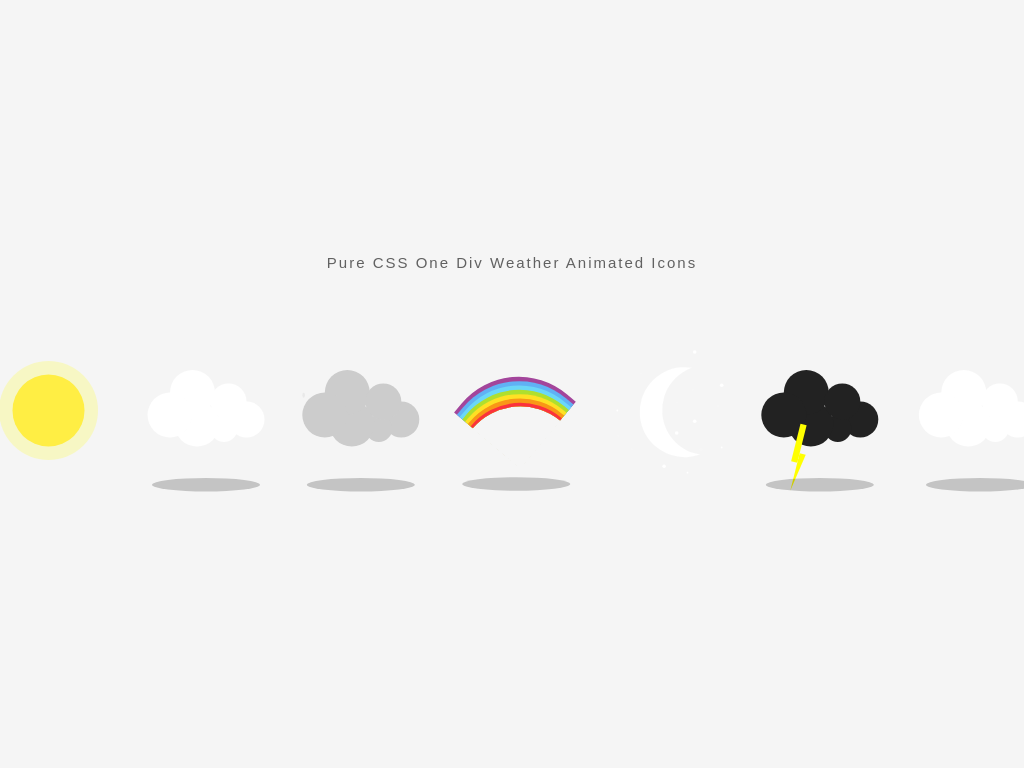

Here is a drawing made with CSS. Write the source that renders it.

<!-- file: index.html -->
<!DOCTYPE html>
<html lang="en">
<head>
    <meta charset="UTF-8">
    <meta name="viewport" content="width=device-width, initial-scale=1.0">
    <title> Weather Animated Icons</title>
    <link rel="stylesheet" href="style.css">
</head>
<body>
    <h1>Pure CSS One Div Weather Animated Icons</h1>
<div class="container">
	<div class="sunny"></div> 
	<div class="cloudy"></div>
	<div class="rainy"></div>
	<div class="snowy"></div>
	<div class="rainbow"></div>
	<div class="starry"></div>
	<div class="stormy"></div>
</div>

</body>
</html>

/* file: style.css */
/* SUNNY */
.sunny { 
	animation: sunny 15s linear infinite;
	background: linear-gradient(top, rgba(255,255,255,0) 0%, rgba(255,255,255,0.8) 50%, rgba(255,255,255,0) 100%); 
	height: 140px;
	width: 20px; 
	margin-left: -15px;
	position: absolute;
	left: 90px;  
	top: 20px;
}
.sunny:before {
	background: linear-gradient(top, rgba(255,255,255,0) 0%, rgba(255,255,255,0.8) 50%, rgba(255,255,255,0) 100%);
	content: ''; 
	height: 140px; 
	width: 20px;
	opacity: 1; 
	position: absolute;
	bottom: 0px;
	left: 0px; 
	transform: rotate(90deg);
}
.sunny:after {
	background: #FFEE44; 
	border-radius: 50%; 
	box-shadow: rgba(255,255,0,0.2) 0 0 0 15px;
	content: '';  
	height: 80px;
	width: 80px;  
	position: absolute; 
	left: -30px; 
	top: 30px;
}
@keyframes sunny { 
	0% { transform: rotate(0deg); }
	100% { transform: rotate(360deg); }
}

/* الشرح */
/* 1. الجزء الأول (.sunny):
   - يحدد الكلاس ".sunny" الذي يتم تطبيق الأنميشن عليه.
   - يحدد خاصية الأنميشن باستخدام "animation" ويسمى "sunny"، ويدوم لمدة 15 ثانية بسرعة خطية ومتكررة بشكل لا نهائي.
   - يحدد خلفية العنصر باستخدام خاصية "background" وهي خلفية تتكون من تدرج لوني يمتد من الأبيض شفاف إلى الأبيض الغامق ومرة أخرى إلى الأبيض شفاف.
   - يحدد ارتفاع العنصر بـ 140 بكسل وعرضه بـ 20 بكسل.
   - يحدد تحريك العنصر إلى اليسار بمقدار 15 بكسل وتحديد موقعه بوضعه بشكل مطلق بالنسبة للعنصر الأب وتحديد موقعه بالنسبة للعناصر الأخرى بالنسبة لأعلى يساوي 20 بكسل ولليسار يساوي 90 بكسل.

2. الجزء الثاني (.sunny:before):
   - يضيف عنصرًا نائبًا (pseudo-element) قبل العنصر الذي يحتوي على الكلاس ".sunny".
   - يحدد خلفية العنصر باستخدام نفس تدرج الألوان المستخدم في الجزء الأول.
   - يحدد ارتفاع العنصر بـ 140 بكسل وعرضه بـ 20 بكسل.
   - يحدد موقع العنصر بشكل مطلق بالنسبة لأسفل بوضعه بشكل مطلق بالنسبة للعنصر الأب ولليسار بوضعه بشكل مطلق بالنسبة للعنصر الأب ويقوم بتدويره بزاوية 90 درجة.

3. الجزء الثالث (.sunny:after):
   - يضيف عنصرًا نائبًا (pseudo-element) بعد العنصر الذي يحتوي على الكلاس ".sunny".
   - يحدد خلفية العنصر بلون أصفر مشع (#FFEE44).
   - يحدد شكل العنصر بشكل دائري باستخدام الخاصية "border-radius".
   - يضيف تأثير الظل باستخدام خاصية "box-shadow"، حيث يكون الظل بلون أصفر فاتح ويحيط بالعنصر بنصف قطره 15 بكسل.
   - يحدد ارتفاع العنصر بـ 80 بكسل وعرضه بـ 80 بكسل.
   - يحدد موقع العنصر بوضعه بالنسبة لليسار بوضعه بمقدار قدره -30 بكسل وبالنسبة لأعلى بوضعه بمقدار 30 بكسل.

4. @keyframes sunny:
   - يحدد الأنميشن الذي يتم تطبيقه على الكلاس ".sunny".
   - يحتوي على مفتاحين رئيسيين: 0% و 100%.
   - في البداية (0%)، يحدد تدوير العنصر بزاوية 0 درجة.
   - في النهاية (100%)، يحدد تدوير العنصر بزاوية 360 درجة، مما يخلق حركة دوران للشمس.
 */





/* CLOUDY */
.cloudy {
	animation: cloudy 5s ease-in-out infinite;
	background: #FFFFFF;
	border-radius: 50%;
	box-shadow: 
		#FFFFFF 65px -15px 0 -5px, 
		#FFFFFF 25px -25px, 
		#FFFFFF 30px 10px, 
		#FFFFFF 60px 15px 0 -10px, 
		#FFFFFF 85px 5px 0 -5px;
	height: 50px;
	width: 50px; 
	margin-left: -60px;
	position: absolute;
	left: 255px;
	top: 70px; 
}
.cloudy:after {
	animation: cloudy_shadow 5s ease-in-out infinite;
	background: #000000;
	border-radius: 50%;
	content: '';
	height: 15px;
	width: 120px;
	opacity: 0.2;
	position: absolute;
	left: 5px; 
	bottom: -60px;
  transform: scale(1);
}
@keyframes cloudy {
	50% { transform: translateY(-20px); }
}
@keyframes cloudy_shadow {
	50% { transform: translateY(20px) scale(.7); opacity:.05; }
}
/* الشرح */
/* 1. الجزء الأول (.cloudy):
   - يحدد الكلاس ".cloudy" الذي يتم تطبيق الأنميشن عليه.
   - يحدد خاصية الأنميشن باستخدام "animation" ويسمى "cloudy"، ويدوم لمدة 5 ثوانٍ بسرعة "ease-in-out" ومتكررة بشكل لا نهائي.
   - يحدد خلفية العنصر باللون الأبيض (#FFFFFF).
   - يحدد شكل العنصر بشكل دائري باستخدام الخاصية "border-radius".
   - يضيف تأثير الظل باستخدام خاصية "box-shadow"، حيث يكون الظل بلون أبيض وبزوايا مختلفة ومواقع مختلفة لإعطاء تأثير السحابة.
   - يحدد ارتفاع العنصر بـ 50 بكسل وعرضه بـ 50 بكسل.
   - يحدد تحريك العنصر إلى اليسار بمقدار 60 بكسل وتحديد موقعه بوضعه بشكل مطلق بالنسبة للعنصر الأب وتحديد موقعه بالنسبة للعناصر الأخرى بالنسبة لأعلى يساوي 70 بكسل ولليسار يساوي 255 بكسل.

2. الجزء الثاني (.cloudy:after):
   - يضيف عنصرًا نائبًا (pseudo-element) بعد العنصر الذي يحتوي على الكلاس ".cloudy".
   - يحدد خاصية الأنميشن باستخدام "animation" ويسمى "cloudy_shadow"، ويدوم لمدة 5 ثوانٍ بسرعة "ease-in-out" ومتكررة بشكل لا نهائي.
   - يحدد خلفية العنصر باللون الأسود (#000000).
   - يحدد شكل العنصر بشكل دائري باستخدام الخاصية "border-radius".
   - يضيف خاصية "content" بقيمة فارغة للعنصر.
   - يحدد ارتفاع العنصر بـ 15 بكسل وعرضه بـ 120 بكسل.
   - يحدد شفافية العنصر بقيمة 0.2.
   - يحدد موقع العنصر بوضعه بالنسبة لليسار بوضعه بمقدار 5 بكسل وبالنسبة لأسفل بوضعه بمقدار -60 بكسل.
   - يحدد تحجيم العنصر باستخدام الخاصية "transform" ويتم تعيينها لقيمة "scale(1)".

3. @keyframes cloudy:
   - يحدد الأنميشن الذي يتم تطبيقه على الكلاس ".cloudy".
   - يحتوي على مفتاحين رئيسيين:- 50%: يحدد التحول الذي يحدث في العنصر عند الوصول إلى نصف مدة الأنميشن. في هذه الحالة، يتم تحريك العنصر باتجاه الأعلى بمقدار 20 بكسل باستخدام الخاصية "transform: translateY(-20px)".

4. @keyframes cloudy_shadow:
   - يحدد الأنميشن الذي يتم تطبيقه على العنصر النائب ":after" من الكلاس ".cloudy".
   - يحتوي على مفتاحين رئيسيين:
   - 50%: يحدد التحول الذي يحدث في العنصر النائب عند الوصول إلى نصف مدة الأنميشن. في هذه الحالة، يتم تحريك العنصر النائب باتجاه الأسفل بمقدار 20 بكسل وتحجيمه بواسطة الخاصية "transform: translateY(20px) scale(.7)" وتقليل شفافيته بواسطة الخاصية "opacity" لتصبح 0.05. */


/* RAINY */
.rainy {
	animation: rainy 5s ease-in-out infinite 1s;
	background: #CCCCCC; 
	border-radius: 50%;
	box-shadow: 
		#CCCCCC 65px -15px 0 -5px, 
		#CCCCCC 25px -25px, 
		#CCCCCC 30px 10px, 
		#CCCCCC 60px 15px 0 -10px, 
		#CCCCCC 85px 5px 0 -5px;
	display: block;
	height: 50px;
	width: 50px;
	margin-left: -60px;
	position: absolute;
	left: 427px;
	top: 70px;
}
.rainy:after {
	animation: rainy_shadow 5s ease-in-out infinite 1s;
	background: #000000;
	border-radius: 50%;
	content: '';
	height: 15px;
	width: 120px;
	opacity: 0.2;
	position: absolute;
	left: 5px; 
	bottom: -60px;
	transform: scale(1);
}
.rainy:before {
	animation: rainy_rain .7s infinite linear;
	content: '';
	background: #CCCCCC;
	border-radius: 50%;
	display: block;
	height: 6px;
	width: 3px;
	opacity: 0.3;
	transform: scale(.9);
}
@keyframes rainy {
	50% { transform: translateY(-20px); }
}
@keyframes rainy_shadow {
	50% { transform: translateY(20px) scale(.7); opacity: 0.05; }
}
@keyframes rainy_rain {
	0% {  
		box-shadow: 
			rgba(0,0,0,0) 30px 30px, 
			rgba(0,0,0,0) 40px 40px,  
			#000 50px 75px, 
			#000 55px 50px, 
			#000 70px 100px, 
			#000 80px 95px, 
			#000 110px 45px, 
			#000 90px 35px; 
	}
	25% {  
	  	box-shadow: 
			#000 30px 45px,
			#000 40px 60px,
			#000 50px 90px,
			#000 55px 65px,
			rgba(0,0,0,0) 70px 120px,
			rgba(0,0,0,0) 80px 120px,
			#000 110px 70px,
			#000 90px 60px;
	}
	26% {  
		box-shadow:
			#000 30px 45px,
			#000 40px 60px,
			#000 50px 90px,
			#000 55px 65px,
			rgba(0,0,0,0) 70px 40px,
			rgba(0,0,0,0) 80px 20px,
			#000 110px 70px,
			#000 90px 60px; 
	}
	50% { 
		box-shadow:
			#000 30px 70px,
			#000 40px 80px,
			rgba(0,0,0,0) 50px 100px,
			#000 55px 80px,
			#000 70px 60px,
			#000 80px 45px,
			#000 110px 95px,
			#000 90px 85px;
	}
	51% {
		box-shadow:
			#000 30px 70px,
			#000 40px 80px,
			rgba(0,0,0,0) 50px 45px,
			#000 55px 80px,
			#000 70px 60px,
			#000 80px 45px,
			#000 110px 95px,
			#000 90px 85px;
	}
	75% {
		box-shadow:
			#000 30px 95px,
			#000 40px 100px,
			#000 50px 60px,
			rgba(0,0,0,0) 55px 95px,
			#000 70px 80px,
			#000 80px 70px,
			rgba(0,0,0,0) 110px 120px,
			rgba(0,0,0,0) 90px 110px;
	}
	76% {
		box-shadow:
			#000 30px 95px,
			#000 40px 100px,
			#000 50px 60px,
			rgba(0,0,0,0) 55px 35px,
			#000 70px 80px,
			#000 80px 70px,
			rgba(0,0,0,0) 110px 25px,
			rgba(0,0,0,0) 90px 15px;
	}
	100% {
		box-shadow:
			rgba(0,0,0,0) 30px 120px,
			rgba(0,0,0,0) 40px 120px,
			#000 50px 75px,
			#000 55px 50px,
			#000 70px 100px,
			#000 80px 95px,
			#000 110px 45px,
			#000 90px 35px;
	}
}
/* الشرح */

/* هذا الكود هو مجرد مجموعة من قواعد CSS تستخدم لإنشاء تأثير المطر في صورة محاكاة على الواجهة. وهو يعرض عنصرًا بشكل دائري (حيث يكون لون الخلفية رمادي فاتح) يتحرك بشكل عمودي لأعلى ولأسفل لتمثيل قطرات المطر.

الشيفرة تعتمد على استخدام الـ keyframes لتعريف الحركة المستخدمة في الأنيميشن. تم تعريف ثلاثة keyframes للحركات المختلفة المستخدمة:

1. keyframe "rainy": يتم تحريك العنصر بنسبة 50٪ من خلال تغيير خاصية الترجمة العمودية translateY.
2. keyframe "rainy_shadow": يتم تحريك العنصر الفرعي (الظل) بنسبة 50٪ باستخدام تغيير خاصية الترجمة العمودية translateY وتغيير حجم العنصر بواسطة تغيير خاصية التحويل scale.
3. keyframe "rainy_rain": يتم تغيير خاصية box-shadow لخلق تأثير حبات المطر المتساقطة بأشكال ومواقع عشوائية.

بالإضافة إلى الـ keyframes، يتم تعريف قاعدة أخرى لكلا العنصرين الفرعيين ".rainy:after" و ".rainy:before" لتعيين الأنميشن والأنميشن الظل لكل منهما على التوالي. */


/* RAINBOW */
.rainbow {
	animation: rainbow 5s ease-in-out infinite;
	border-radius: 170px 0 0 0;
	box-shadow: 
		#FB323C -2px -2px 0 1px,
		#F99716 -4px -4px 0 3px,
		#FEE124 -6px -6px 0 5px,
		#AFDF2E -8px -8px 0 7px,
		#6AD7F8 -10px -10px 0 9px,
		#60B1F5 -12px -12px 0 11px,
		#A3459B -14px -14px 0 13px;
	height: 70px;
	width: 70px;
	margin-left: -40px;
	position: absolute;
	left: 610px;
	top: 71px;
  	transform: rotate(40deg);
}
.rainbow:after {
	animation: rainbow_shadow 5s ease-in-out infinite;
	background: #000000;
	border-radius: 50%;
	content: '';
	opacity: 0.2;
	height: 15px;
	width: 120px;
	position: absolute;
	bottom: -23px; 
	left: 17px;
  	transform: rotate(-40deg);
  	transform-origin: 50% 50%;
}
@keyframes rainbow {
	50% { transform: rotate(50deg); }
}
@keyframes rainbow_shadow {
	50% { transform:  rotate(-50deg) translate(10px) scale(.7); opacity: 0.05; }
}

/* STARRY */
.starry {
  	animation: starry_star 5s ease-in-out infinite;
	background: #fff;
	border-radius: 50%;  
	box-shadow:  
      	#FFFFFF 26px 7px 0 -1px, 
      	rgba(255,255,255,0.1) -36px -19px 0 -1px, 
      	rgba(255,255,255,0.1) -51px -34px 0 -1px,
      	#FFFFFF -52px -62px 0 -1px, 
      	#FFFFFF 14px -37px, 
      	rgba(255,255,255,0.1) 41px -19px,  
      	#FFFFFF 34px -50px,
      	rgba(255,255,255,0.1) 14px -71px 0 -1px,
      	#FFFFFF 64px -21px 0 -1px, 
      	rgba(255,255,255,0.1) 32px -85px 0 -1px,
      	#FFFFFF 64px -90px,
      	rgba(255,255,255,0.1) 60px -67px 0 -1px,  
      	#FFFFFF 34px -127px,
      	rgba(255,255,255,0.1) -26px -103px 0 -1px;
	height: 4px;
	width: 4px; 
  	margin-left: -10px;
	opacity: 1;
	position: absolute;
  	left: 777px; 
  	top: 150px;
}
.starry:after { 
	animation: starry 5s ease-in-out infinite;
	border-radius: 50%;
	box-shadow: #FFFFFF -25px 0;
	content: '';
	height: 100px;
	width: 100px;
	position: absolute;
	top: -106px; 
	transform: rotate(-5deg);
	transform-origin: 0 50%;
}

@keyframes starry {
	50% { transform: rotate(10deg); }
}
@keyframes starry_star {
  50% { 
	box-shadow:  
		rgba(255,255,255,0.1) 26px 7px 0 -1px, 
      	#FFFFFF -36px -19px 0 -1px, 
      	#FFFFFF -51px -34px 0 -1px,
      	rgba(255,255,255,0.1) -52px -62px 0 -1px, 
      	rgba(255,255,255,0.1) 14px -37px,
      	#FFFFFF 41px -19px,   
      	rgba(255,255,255,0.1) 34px -50px,
      	#FFFFFF 14px -71px 0 -1px,
      	rgba(255,255,255,0.1) 64px -21px 0 -1px, 
      	#FFFFFF 32px -85px 0 -1px,
      	rgba(255,255,255,0.1) 64px -90px,
      	#FFFFFF 60px -67px 0 -1px,  
      	rgba(255,255,255,0.1) 34px -127px,
      	#FFFFFF -26px -103px 0 -1px;
	}
}
/* الشرح */
/* الكود المعروض هو مجموعة من قواعد CSS التي تستخدم لإنشاء تأثيرين مختلفين. الأول هو تأثير "المطر" والثاني هو تأثير "النجوم".

تأثير المطر:
- الكلاس ".rainbow" يعمل على إنشاء عنصر بشكل دائري يشبه قوس قزح.
- تم تعريف الأنيميشن "rainbow" باستخدام keyframes، حيث يتم تحريك العنصر بزاوية محددة.
- تم تعريف العنصر الفرعي ".rainbow:after" لإنشاء ظل للعنصر الرئيسي.
- الأنيميشن "rainbow_shadow" يتحرك بشكل مستقل عن العنصر الرئيسي ويغير حجمه وشفافيته.

تأثير النجوم:
- الكلاس ".starry" ينشئ عنصرًا بشكل دائري يشبه نجمة.
- تم تعريف الأنيميشن "starry_star" باستخدام keyframes، حيث يتم تغيير شكل النجمة بين حالتين.
- تم تعريف العنصر الفرعي ".starry:after" لإنشاء نجمة ثانوية تظهر فوق النجمة الرئيسية.
 */
/* STORMY */
.stormy {
	animation: stormy 5s ease-in-out infinite;
	background: #222222;
	border-radius: 50%;
	box-shadow: 
		#222222 65px -15px 0 -5px, 
		#222222 25px -25px, 
		#222222 30px 10px, 
		#222222 60px 15px 0 -10px, 
		#222222 85px 5px 0 -5px;
	height: 50px;  
	width: 50px; 
	margin-left: -70px; 
	position: absolute;
	left: 947px; 
	top: 70px; 
}
.stormy:after {
	animation: stormy_shadow 5s ease-in-out infinite;
	background: #000;
	border-radius: 50%;
	content: '';
	height: 15px; 
	width: 120px; 
	opacity: 0.2;
	position: absolute;
	left: 5px; 
	bottom: -60px;
	transform: scale(1);
}
.stormy:before {
	animation: stormy_thunder 2s steps(1, end) infinite; 
	border-left: 0px solid transparent;
	border-right: 7px solid transparent;
	border-top: 43px solid yellow; 
	box-shadow: yellow -7px -32px;
	content: '';
	display: block;
	height: 0;
	width: 0;
	position: absolute;
	left: 57px;
	top: 70px;
	transform: rotate(14deg);
	transform-origin: 50% -60px;
}
@keyframes stormy {
	50% { transform: translateY(-20px); } 
}  
@keyframes stormy_shadow {
	50% { transform: translateY(20px) scale(.7); opacity: 0.05; }
}
@keyframes stormy_thunder {
	0%  { transform: rotate(20deg); opacity:1; }
	5%  { transform: rotate(-34deg); opacity:1; }
	10% { transform: rotate(0deg); opacity:1; }
	15% { transform: rotate(-34deg); opacity:0; }
}

/* SNOWY */
.snowy {
	animation: snowy 5s ease-in-out infinite 1s;
	background: #FFFFFF; 
	border-radius: 50%;
	box-shadow: 
		#FFFFFF 65px -15px 0 -5px, 
		#FFFFFF 25px -25px, 
		#FFFFFF 30px 10px, 
		#FFFFFF 60px 15px 0 -10px, 
		#FFFFFF 85px 5px 0 -5px;
	display: block;
	height: 50px;
	width: 50px;
	margin-left: -60px;
	position: absolute;
	left: 1112px;
	top: 70px;
}
.snowy:after {
	animation: snowy_shadow 5s ease-in-out infinite 1s;
	background: #000000;
	border-radius: 50%;
	content: '';
	height: 15px;
	width: 120px;
	opacity: 0.2;
	position: absolute;
	left: 8px;
	bottom: -60px;
	transform: scale(1);
}
.snowy:before {
	animation: snowy_snow 2s infinite linear;
	content: '';
	border-radius: 50%;
	display: block;
	height: 7px;
	width: 7px;
	opacity: 0.8;
	transform: scale(.9);
}
@keyframes snowy {
	50% { transform: translateY(-20px); }
}
@keyframes snowy_shadow {
	50% { transform: translateY(20px) scale(.7); opacity: 0.05; }
}
@keyframes snowy_snow {
	0% {  
		box-shadow: 
			rgba(238,238,238,0) 30px 30px, 
			rgba(238,238,238,0) 40px 40px,  
			#EEEEEE 50px 75px, 
			#EEEEEE 55px 50px, 
			#EEEEEE 70px 100px, 
			#EEEEEE 80px 95px, 
			#EEEEEE 110px 45px, 
			#EEEEEE 90px 35px; 
	}
	25% {  
	  	box-shadow: 
			#EEEEEE 30px 45px,
			#EEEEEE 40px 60px,
			#EEEEEE 50px 90px,
			#EEEEEE 55px 65px,
			rgba(238,238,238,0) 70px 120px,
			rgba(238,238,238,0) 80px 120px,
			#EEEEEE 110px 70px,
			#EEEEEE 90px 60px;
	}
	26% {  
		box-shadow:
			#EEEEEE 30px 45px,
			#EEEEEE 40px 60px,
			#EEEEEE 50px 90px,
			#EEEEEE 55px 65px,
			rgba(238,238,238,0) 70px 40px,
			rgba(238,238,238,0) 80px 20px,
			#EEEEEE 110px 70px,
			#EEEEEE 90px 60px; 
	}
	50% { 
		box-shadow:
			#EEEEEE 30px 70px,
			#EEEEEE 40px 80px,
			rgba(238,238,238,0) 50px 100px,
			#EEEEEE 55px 80px,
			#EEEEEE 70px 60px,
			#EEEEEE 80px 45px,
			#EEEEEE 110px 95px,
			#EEEEEE 90px 85px;
	}
	51% {
		box-shadow:
			#EEEEEE 30px 70px,
			#EEEEEE 40px 80px,
			rgba(238,238,238,0) 50px 45px,
			#EEEEEE 55px 80px,
			#EEEEEE 70px 60px,
			#EEEEEE 80px 45px,
			#EEEEEE 110px 95px,
			#EEEEEE 90px 85px;
	}
	75% {
		box-shadow:
			#EEEEEE 30px 95px,
			#EEEEEE 40px 100px,
			#EEEEEE 50px 60px,
			rgba(238,238,238,0) 55px 95px,
			#EEEEEE 70px 80px,
			#EEEEEE 80px 70px,
			rgba(238,238,238,0) 110px 120px,
			rgba(238,238,238,0) 90px 110px;
	}
	76% {
		box-shadow:
			#EEEEEE 30px 95px,
			#EEEEEE 40px 100px,
			#EEEEEE 50px 60px,
			rgba(238,238,238,0) 55px 35px,
			#EEEEEE 70px 80px,
			#EEEEEE 80px 70px,
			rgba(238,238,238,0) 110px 25px,
			rgba(238,238,238,0) 90px 15px;
	}
	100% {
		box-shadow:
			rgba(238,238,238,0) 30px 120px,
			rgba(238,238,238,0) 40px 120px,
			#EEEEEE 50px 75px,
			#EEEEEE 55px 50px,
			#EEEEEE 70px 100px,
			#EEEEEE 80px 95px,
			#EEEEEE 110px 45px,
			#EEEEEE 90px 35px;
	}
}

body {
	font-family: sans-serif;
	background: #f5f5f5;
	margin: 0;
}
h1 {
	text-align: center;
	font-weight: 400;
	position: absolute;
	width: 100%;
  font-size: 15px;
	top: 50%;
	margin-top: -130px;
  	opacity: .6;
  	letter-spacing: 2px;
}
#fabrizio {
	border-top: 100px solid black; 
	border-right: 63px solid transparent;
	width: 0;
	transform: scale(.33);
	transform-origin: 0 0;
	margin: 20px;
	opacity:.6;
    display: none;
}
#fabrizio:before {
	background: black;
	width: 20px;
	height: 30px;
	content: '';
	display: block;
	transform: skewX(-32deg);
	position: relative;
	top: -64px;
	left: 30px;
}
#fabrizio:after {
	background: black;
	width: 40px;
	height: 36px;
	content: '';
	display: block;
	transform: skewX(-32deg);
	position: relative;
	top: -130px;
	left: 50px;
}
a { 
  position: absolute;
  top: 30px;
  left: 60px;
  color: #777;
  text-decoration: none;
  font-size: 11px;
  text-transform: uppercase;
  letter-spacing: 1px;
  display: none;
}

.container {
	background: linear-gradient(left, #00BBFF, #00BBFF 14.3%, #2EB5E5 14.3%, #2EB5E5 28.6%, #E6E6E6 28.6%, #E6E6E6 42.9%, #F3D166 42.9%, #F3D166 57.2%, #222233 57.2%, #222233 71.5%, #444444 71.5%, #444444 85.8%, #85DB8C 85.8%);
	transform: scale(.9);
	width: 1200px;
	position: absolute;
	height: 210px;
	left: 50%;
	top: 50%;
	margin: -65px -600px;
}

/* تُظهر رموزًا للعواصف والثلوج. هنا شرح للأجزاء الرئيسية في الكود:

1. الجزء الأول يحتوي على تعريفات CSS لعنصر يمثل العاصفة (class "stormy") وتعريفات للرسوم المتحركة المرتبطة بها.
2. الجزء الثاني يحتوي على تعريفات CSS لعنصر يمثل الثلج (class "snowy") وتعريفات للرسوم المتحركة المرتبطة بها.
3. الجزء الأخير يحتوي على تعريفات CSS عامة لجسم الصفحة وعناصر الاستايل الأخرى.

يرجى ملاحظة أن هذا الكود يستخدم الرسوم المتحركة بواسطة خاصية CSS Animation لإنشاء تأثيرات العاصفة والثلج. قد يتطلب استخدام الكود بشكل صحيح تضمينه في صفحة HTML وتحديد العناصر المطلوبة لتطبيق الأنماط عليها.
 */